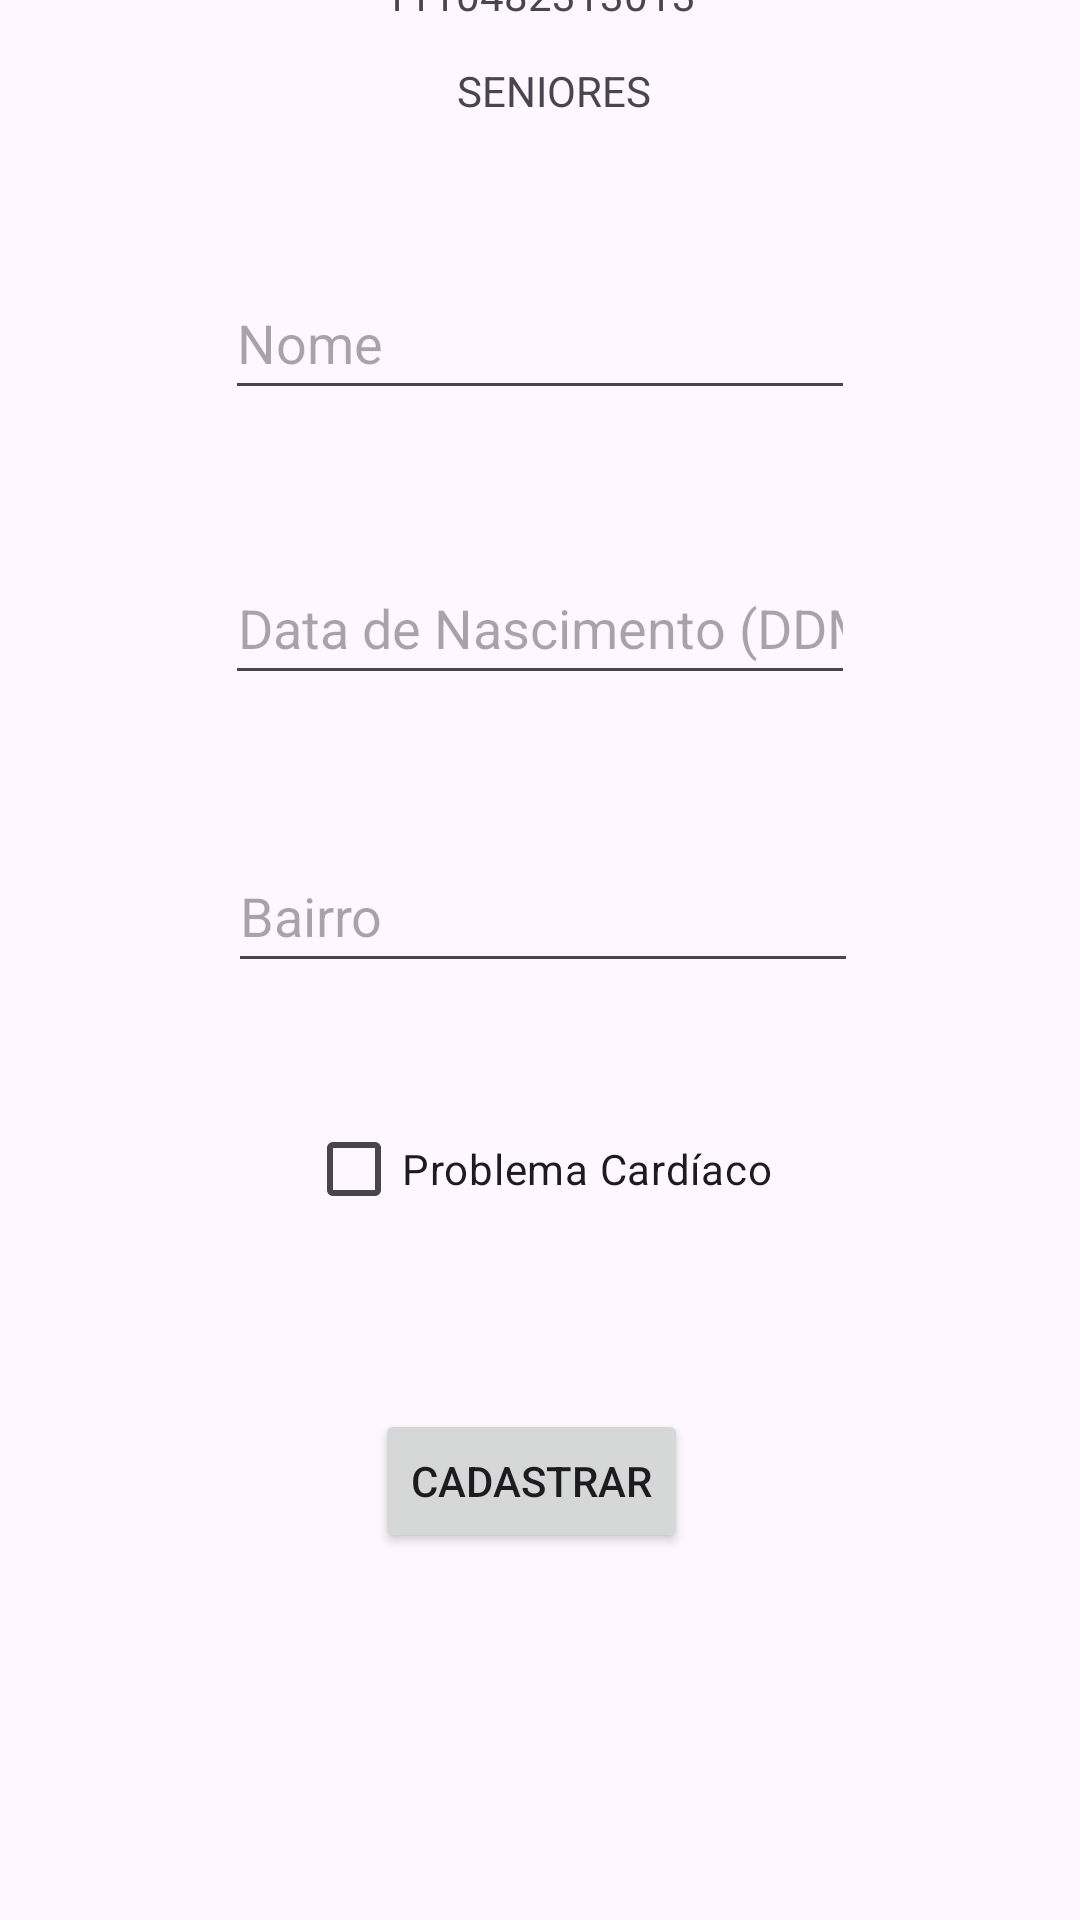

Here is an Android app screen rendered from its layout file. Give the layout XML and the strings, colors and styles it references.
<!-- AndroidManifest.xml: application theme Theme.Atividade09_01 -->
<!-- res/layout/fragment_atleta_senior.xml -->
<?xml version="1.0" encoding="utf-8"?>
<androidx.constraintlayout.widget.ConstraintLayout xmlns:android="http://schemas.android.com/apk/res/android"
    xmlns:app="http://schemas.android.com/apk/res-auto"
    xmlns:tools="http://schemas.android.com/tools"
    android:id="@+id/seniorLayout"
    android:layout_width="match_parent"
    android:layout_height="match_parent"
    tools:context=".AtletaSeniorFragment">

    <TextView
        android:id="@+id/tvMyName2"
        android:layout_width="wrap_content"
        android:layout_height="wrap_content"
        android:layout_marginTop="16dp"
        android:layout_marginBottom="31dp"
        android:text="@string/my_name"
        app:layout_constraintBottom_toTopOf="@+id/tvSeniores"
        app:layout_constraintEnd_toEndOf="parent"
        app:layout_constraintStart_toStartOf="parent"
        app:layout_constraintTop_toTopOf="parent" />

    <TextView
        android:id="@+id/tvMyRa2"
        android:layout_width="wrap_content"
        android:layout_height="wrap_content"
        android:layout_marginTop="18dp"
        android:text="@string/my_ra"
        app:layout_constraintEnd_toEndOf="parent"
        app:layout_constraintStart_toStartOf="parent"
        app:layout_constraintTop_toTopOf="@+id/tvMyName2" />

    <TextView
        android:id="@+id/tvSeniores"
        android:layout_width="wrap_content"
        android:layout_height="wrap_content"
        android:layout_marginEnd="15dp"
        android:layout_marginBottom="49dp"
        android:text="@string/tvSeniores"
        app:layout_constraintBottom_toTopOf="@+id/etNome2"
        app:layout_constraintEnd_toEndOf="@+id/tvMyRa2"
        app:layout_constraintTop_toBottomOf="@+id/tvMyName2" />

    <EditText
        android:id="@+id/etNome2"
        android:layout_width="wrap_content"
        android:layout_height="48dp"
        android:layout_marginBottom="47dp"
        android:ems="10"
        android:hint="@string/etNome"
        android:importantForAutofill="no"
        android:inputType="text"
        app:layout_constraintBottom_toTopOf="@+id/etNascimento2"
        app:layout_constraintEnd_toEndOf="parent"
        app:layout_constraintStart_toStartOf="parent"
        app:layout_constraintTop_toBottomOf="@+id/tvSeniores" />

    <EditText
        android:id="@+id/etNascimento2"
        android:layout_width="wrap_content"
        android:layout_height="48dp"
        android:layout_marginBottom="48dp"
        android:ems="10"
        android:hint="@string/etNascimento"
        android:importantForAutofill="no"
        android:inputType="date"
        android:maxLength="8"
        android:textAlignment="center"
        android:textSize="18sp"
        app:layout_constraintBottom_toTopOf="@+id/etBairro2"
        app:layout_constraintStart_toStartOf="@+id/etNome2"
        app:layout_constraintTop_toBottomOf="@+id/etNome2" />

    <EditText
        android:id="@+id/etBairro2"
        android:layout_width="wrap_content"
        android:layout_height="48dp"
        android:layout_marginStart="1dp"
        android:layout_marginBottom="38dp"
        android:ems="10"
        android:hint="@string/etBairro"
        android:importantForAutofill="no"
        android:inputType="text"
        app:layout_constraintBottom_toTopOf="@+id/etCardiaco"
        app:layout_constraintStart_toStartOf="@+id/etNascimento2"
        app:layout_constraintTop_toBottomOf="@+id/etNascimento2" />

    <Button
        android:id="@+id/btnCadastrar2"
        android:layout_width="wrap_content"
        android:layout_height="wrap_content"
        android:layout_marginStart="23dp"
        android:layout_marginBottom="168dp"
        android:text="@string/btnCadastrar"
        app:layout_constraintBottom_toBottomOf="parent"
        app:layout_constraintStart_toStartOf="@+id/etCardiaco"
        app:layout_constraintTop_toBottomOf="@+id/etCardiaco" />

    <CheckBox
        android:id="@+id/etCardiaco"
        android:layout_width="wrap_content"
        android:layout_height="wrap_content"
        android:layout_marginStart="26dp"
        android:layout_marginBottom="56dp"
        android:text="@string/etCardiaco"
        app:layout_constraintBottom_toTopOf="@+id/btnCadastrar2"
        app:layout_constraintStart_toStartOf="@+id/etBairro2"
        app:layout_constraintTop_toBottomOf="@+id/etBairro2" />
</androidx.constraintlayout.widget.ConstraintLayout>
<!-- resources referenced by this layout -->
<resources>
  <string name="btnCadastrar">Cadastrar</string>
  <string name="etBairro">Bairro</string>
  <string name="etCardiaco">Problema Cardíaco</string>
  <string name="etNascimento">Data de Nascimento (DDMMYYYY)</string>
  <string name="etNome">Nome</string>
  <string name="my_name">Gustavo Guimarães de Oliveira</string>
  <string name="my_ra">1110482313013</string>
  <string name="tvSeniores">SENIORES</string>
  <style name="Theme.Atividade09_01" parent="Base.Theme.Atividade09_01" />
  <style name="Base.Theme.Atividade09_01" parent="Theme.Material3.DayNight">
          
          
      </style>
</resources>
